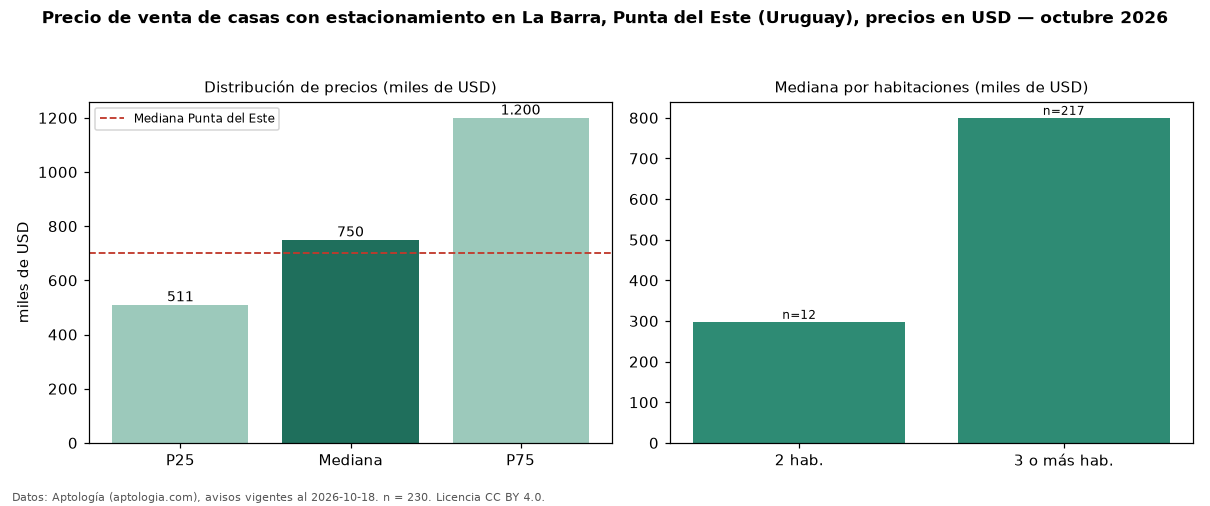

The data file committed next to this chart (first rows):
seccion, metrica, valor, moneda, n
filtro, parq1, con estacionamiento, , 230
precio, p25, 510700, USD, 230
precio, mediana, 750000, USD, 230
precio, p75, 1200000, USD, 230
precio, minimo, 199990, USD, 230
precio, maximo, 5000000, USD, 230
m2, mediana_precio_m2, 2818, USD, 217
m2, area_mediana_m2, 265.0, m2, 217
banos, mediana_banos, 3.0, , 
parqueadero, pct_con_parqueadero, 100.0, %, 230
habitaciones, 2, 298000, USD, 12
habitaciones, 3+, 800000, USD, 217
ciudad, mediana_ciudad_referencia, 700000, USD, 
ciudad, mediana_m2_ciudad, 2734, USD, 
fuente, fecha_datos, 2026-10-18, , 
fuente, atribucion, https://www.aptologia.com/uy/venta/punta…, , 
fuente, licencia, CC BY 4.0, , 
